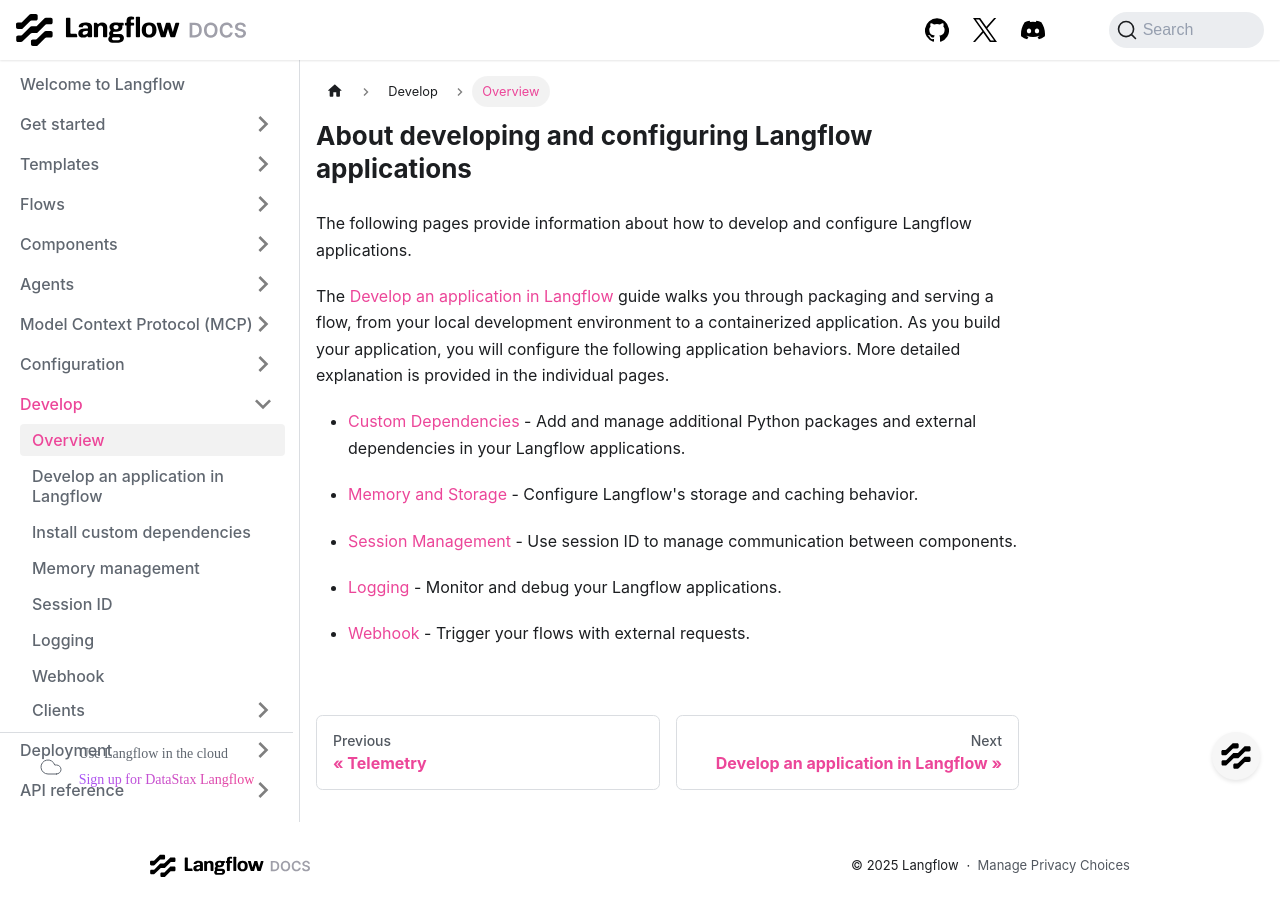

repository: DarkHawk727/langflow · page: develop-overview.html · generator: docusaurus

---
title: About developing and configuring Langflow applications
slug: /develop-overview
---

The following pages provide information about how to develop and configure Langflow applications.

The [Develop an application in Langflow](/develop-application) guide walks you through packaging and serving a flow, from your local development environment to a containerized application.
As you build your application, you will configure the following application behaviors. More detailed explanation is provided in the individual pages.

* [Custom Dependencies](/install-custom-dependencies) - Add and manage additional Python packages and external dependencies in your Langflow applications.

* [Memory and Storage](/memory) - Configure Langflow's storage and caching behavior.

* [Session Management](/session-id) - Use session ID to manage communication between components.

* [Logging](/logging) - Monitor and debug your Langflow applications.

* [Webhook](/webhook) - Trigger your flows with external requests.
